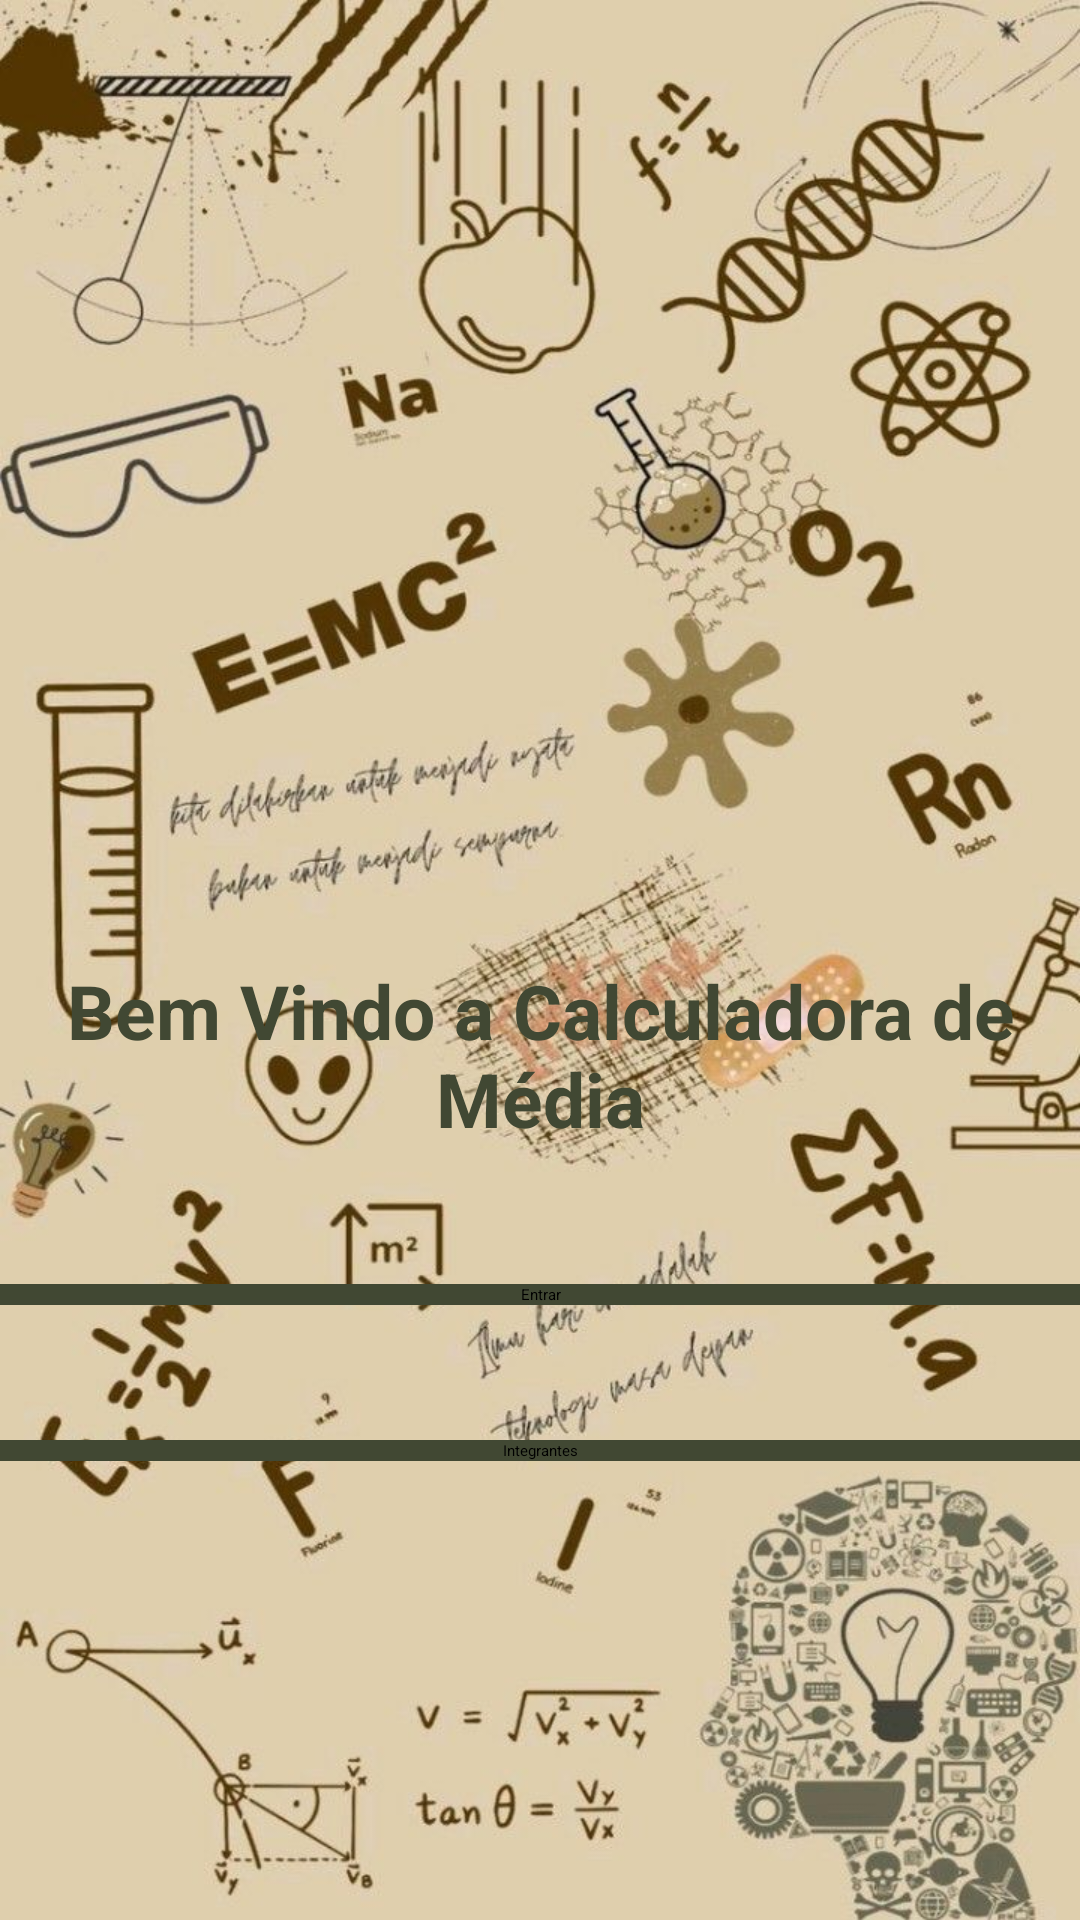

Reconstruct the res/layout file that produces this screen, plus the resources it refers to.
<!-- AndroidManifest.xml: application theme Theme.CalculadoraNota -->
<!-- res/layout/activity_main.xml -->
<?xml version="1.0" encoding="utf-8"?>
<ScrollView xmlns:android="http://schemas.android.com/apk/res/android"
    xmlns:app="http://schemas.android.com/apk/res-auto"
    xmlns:tools="http://schemas.android.com/tools"
    android:layout_width="match_parent"
    android:layout_height="match_parent"
    android:background="@drawable/teste"
    tools:context=".MainActivity">

    <LinearLayout
        android:id="@+id/main"
        android:layout_width="match_parent"
        android:layout_height="wrap_content"
        android:orientation="vertical">

        <TextView
            android:id="@+id/textView2"
            android:layout_width="371dp"
            android:layout_height="wrap_content"
            android:layout_gravity="center"
            android:layout_marginTop="320dp"
            android:gravity="center"
            android:text="Bem Vindo a Calculadora de Média"
            android:textColor="#414833"
            android:textSize="25dp"
            android:textStyle="bold" />

        <Button
            android:id="@+id/button"
            android:layout_width="362dp"
            android:layout_height="wrap_content"
            android:layout_gravity="center"
            android:gravity="center"
            android:background="#414833"
            android:layout_marginTop="45dp"
            android:text="Entrar" />

        <Button
            android:id="@+id/button4"
            android:layout_width="362dp"
            android:layout_height="wrap_content"
            android:layout_gravity="center"
            android:gravity="center"
            android:background="#414833"
            android:layout_marginTop="45dp"
            android:text="Integrantes" />

    </LinearLayout>
</ScrollView>
<!-- resources referenced by this layout -->
<resources>
  <!-- drawable teste: jpg bitmap (drawable, 117344 bytes) -->
</resources>
